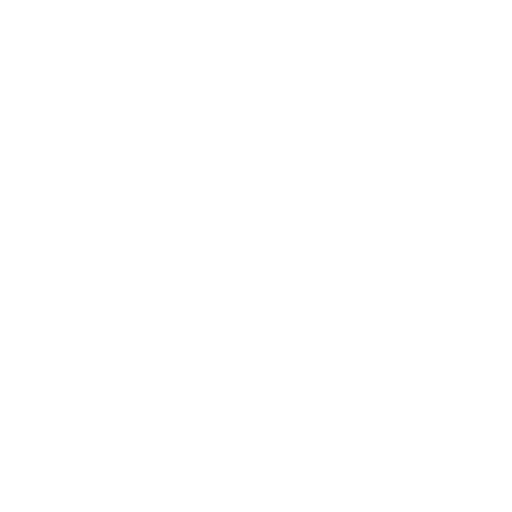
t = 0.00 s
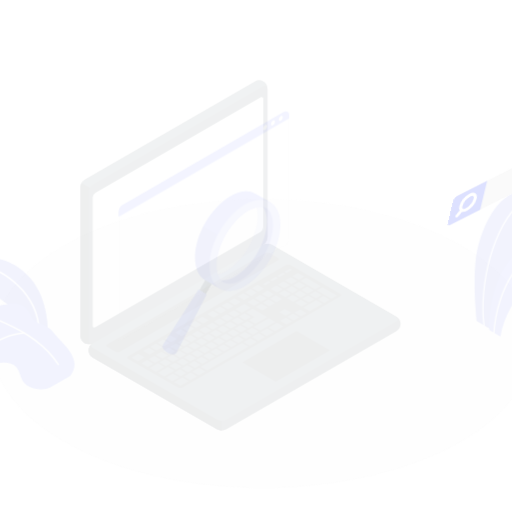
t = 0.15 s
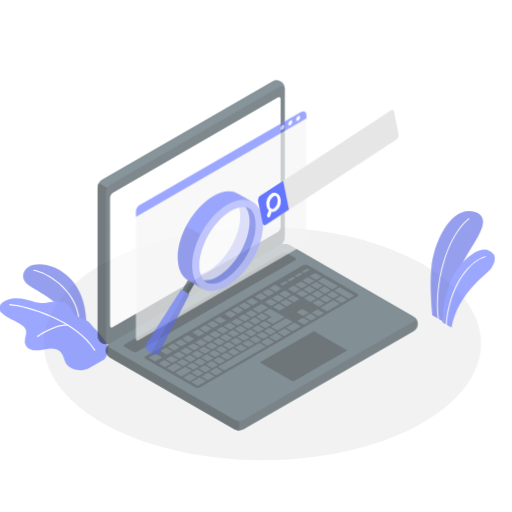
t = 0.45 s
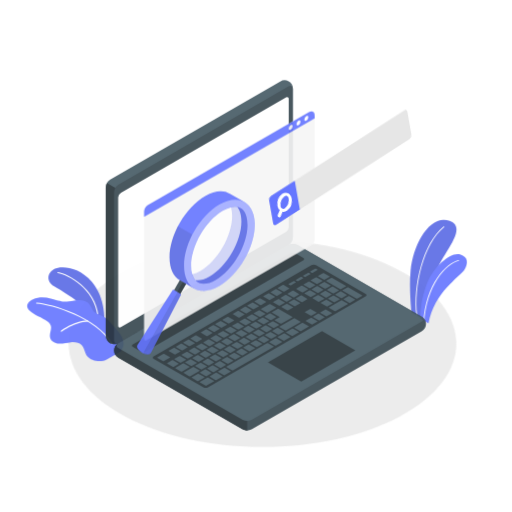
t = 0.60 s
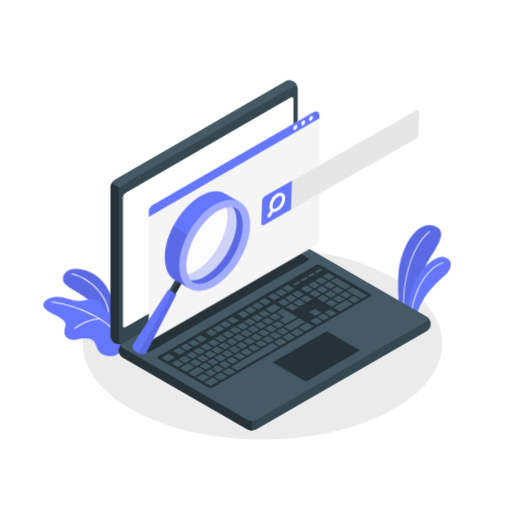
t = 0.80 s
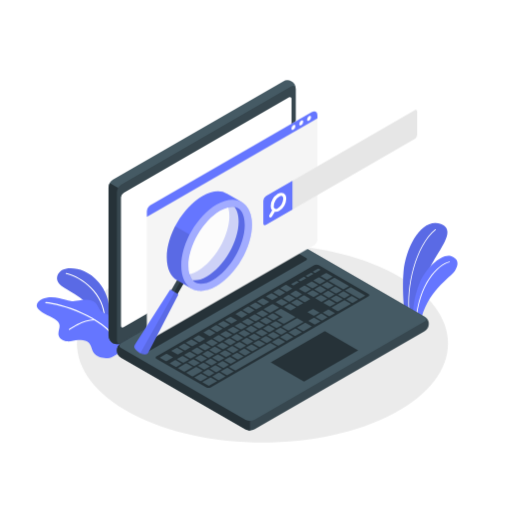
t = 1.00 s

The animated SVG that drew these frames (rendered in a browser with its animation timeline set to each time). Animation: 4 CSS @keyframes rules; one cycle of 1.00 s.

<svg class="animated" id="freepik_stories-search-engines" xmlns="http://www.w3.org/2000/svg" viewBox="0 0 500 500" version="1.1" xmlns:xlink="http://www.w3.org/1999/xlink" xmlns:svgjs="http://svgjs.com/svgjs"><style>svg#freepik_stories-search-engines:not(.animated) .animable {opacity: 0;}svg#freepik_stories-search-engines.animated #freepik--Floor--inject-2 {animation: 1s 1 forwards cubic-bezier(.36,-0.01,.5,1.38) zoomOut;animation-delay: 0s;}svg#freepik_stories-search-engines.animated #freepik--Plants--inject-2 {animation: 1s 1 forwards cubic-bezier(.36,-0.01,.5,1.38) zoomOut;animation-delay: 0s;}svg#freepik_stories-search-engines.animated #freepik--Device--inject-2 {animation: 1s 1 forwards cubic-bezier(.36,-0.01,.5,1.38) slideLeft;animation-delay: 0s;}svg#freepik_stories-search-engines.animated #freepik--Window--inject-2 {animation: 1s 1 forwards cubic-bezier(.36,-0.01,.5,1.38) slideLeft;animation-delay: 0s;}svg#freepik_stories-search-engines.animated #freepik--magnifying-glass--inject-2 {animation: 1s 1 forwards cubic-bezier(.36,-0.01,.5,1.38) slideRight;animation-delay: 0s;}svg#freepik_stories-search-engines.animated #freepik--search-tab--inject-2 {animation: 1s 1 forwards cubic-bezier(.36,-0.01,.5,1.38) lightSpeedRight;animation-delay: 0s;}            @keyframes zoomOut {                0% {                    opacity: 0;                    transform: scale(1.5);                }                100% {                    opacity: 1;                    transform: scale(1);                }            }                    @keyframes slideLeft {                0% {                    opacity: 0;                    transform: translateX(-30px);                }                100% {                    opacity: 1;                    transform: translateX(0);                }            }                    @keyframes slideRight {                0% {                    opacity: 0;                    transform: translateX(30px);                }                100% {                    opacity: 1;                    transform: translateX(0);                }            }                    @keyframes lightSpeedRight {              from {                transform: translate3d(50%, 0, 0) skewX(-20deg);                opacity: 0;              }              60% {                transform: skewX(10deg);                opacity: 1;              }              80% {                transform: skewX(-2deg);              }              to {                opacity: 1;                transform: translate3d(0, 0, 0);              }            }        </style><g id="freepik--Floor--inject-2" style="transform-origin: 256.327px 335.488px 0px;" class="animable"><g id="freepik--floor--inject-2" style="transform-origin: 256.327px 335.488px 0px;" class="animable"><path d="M128.22,403.87c70.75,37.76,185.46,37.76,256.21,0s70.76-99,0-136.76-185.46-37.77-256.21,0S57.47,366.1,128.22,403.87Z" style="fill: rgb(235, 235, 235); transform-origin: 256.327px 335.488px 0px;" id="elmqp4drlb3wf" class="animable"></path></g></g><g id="freepik--Plants--inject-2" style="transform-origin: 241.32px 283.747px 0px;" class="animable"><g id="freepik--plants--inject-2" style="transform-origin: 241.32px 283.747px 0px;" class="animable"><path d="M405.24,310.18l-10.32-6s-2.53-22.11-.85-39.23c2.37-24.07,17.91-53,36.44-46.22S422,250.08,416,270.48,405.24,310.18,405.24,310.18Z" style="fill: rgb(101, 118, 255); transform-origin: 415.199px 263.953px 0px;" id="elir5ulwhili" class="animable"></path><g id="eljiznkczfew"><path d="M405.24,310.18l-10.32-6s-2.53-22.11-.85-39.23c2.37-24.07,17.91-53,36.44-46.22S422,250.08,416,270.48,405.24,310.18,405.24,310.18Z" style="opacity: 0.1; transform-origin: 415.199px 263.953px 0px;" class="animable"></path></g><path d="M399.87,307.47a.4.4,0,0,1-.4-.34c-3.51-27,6.1-67.81,25.5-83.29a.39.39,0,0,1,.55.06.4.4,0,0,1-.06.56c-19.19,15.32-28.68,55.81-25.2,82.56a.4.4,0,0,1-.34.45Z" style="fill: rgb(255, 255, 255); transform-origin: 412.183px 265.612px 0px;" id="elj9gowk0we2" class="animable"></path><path d="M410.75,314.45l-7.34-4.25s-1.25-15.17,6.19-33.6c6.47-16,22.54-29.36,30.62-26.56s7.88,8.53,3.94,14.54S416.25,284.92,410.75,314.45Z" style="fill: rgb(101, 118, 255); transform-origin: 425.07px 282.058px 0px;" id="elx46ywwkaieh" class="animable"></path><path d="M406.2,314.84h0a.39.39,0,0,1-.37-.42c2.42-37.76,21.52-56.33,33-59.16a.41.41,0,0,1,.49.29.4.4,0,0,1-.29.48c-12.09,3-30.13,23.1-32.39,58.44A.4.4,0,0,1,406.2,314.84Z" style="fill: rgb(255, 255, 255); transform-origin: 422.58px 285.045px 0px;" id="el4it5w2kx1kv" class="animable"></path><path d="M108,313.12s1.37-22.17-11.51-37.37-29.65-15.14-35.2-12.31-9.28,10.92.27,16.71,29.86,17.38,33.24,27.72Z" style="fill: rgb(101, 118, 255); transform-origin: 81.8662px 287.549px 0px;" id="ely84ncypc9el" class="animable"></path><g id="eld885gycuj9t"><path d="M108,313.12s1.37-22.17-11.51-37.37-29.65-15.14-35.2-12.31-9.28,10.92.27,16.71,29.86,17.38,33.24,27.72Z" style="opacity: 0.1; transform-origin: 81.8662px 287.549px 0px;" class="animable"></path></g><path d="M101.94,307.57a.51.51,0,0,1-.5-.45C98.79,282.59,74.27,269,64.5,267.46a.5.5,0,1,1,.15-1c10,1.57,35.07,15.47,37.79,40.55a.5.5,0,0,1-.45.55Z" style="fill: rgb(255, 255, 255); transform-origin: 83.256px 287.012px 0px;" id="el0vi1frhk2aug" class="animable"></path><path d="M97.17,301.94c-3.23-7.36-6.88-10.66-17.38-8.9s-9,1.49-21.85-1.8c-5.42-1.38-11.51-1.6-16.71.74-4.39,2-7.67,6-3.42,10.26C42.59,307,49.72,308.63,55,312.82a8.31,8.31,0,0,1,2.76,3.33c1.39,3.54-1.39,7.53-.58,11.24s4.71,5.69,8.37,5.93,7.27-.86,10.92-1.28,7.75,0,10.27,2.71c2.7,2.87,2.77,7.46,5.28,10.51,3.76,4.57,13,5.84,18,3l13.09-7.55c8.65-11.66-5-20.9-12.15-29.95C107.49,306.35,99.11,306.37,97.17,301.94Z" style="fill: rgb(101, 118, 255); transform-origin: 80.861px 319.988px 0px;" id="elxq7lnghng09" class="animable"></path><path d="M115,333.67a.47.47,0,0,1-.42-.24C99.65,309.24,59,297,44.62,296a.5.5,0,0,1-.46-.53.51.51,0,0,1,.53-.47c14.57,1,55.61,13.42,70.74,37.93a.51.51,0,0,1-.17.69A.59.59,0,0,1,115,333.67Z" style="fill: rgb(255, 255, 255); transform-origin: 79.8294px 314.335px 0px;" id="eluhew7wuqg3k" class="animable"></path><path d="M67.71,322.27a.48.48,0,0,1-.4-.2.5.5,0,0,1,.1-.7c.52-.39,12.92-9.49,25-9.67h0a.49.49,0,0,1,.5.49.5.5,0,0,1-.49.51c-11.73.17-24.26,9.38-24.39,9.47A.46.46,0,0,1,67.71,322.27Z" style="fill: rgb(255, 255, 255); transform-origin: 80.06px 316.985px 0px;" id="elvzvqw4vbxcn" class="animable"></path></g></g><g id="freepik--Device--inject-2" style="transform-origin: 262.333px 249.426px 0px;" class="animable"><g id="freepik--Laptop--inject-2" style="transform-origin: 262.333px 249.426px 0px;" class="animable"><path d="M114.07,342.17a9.29,9.29,0,0,0,4.33,7.19l121.33,70.05a9.57,9.57,0,0,0,8.66,0l166-95.85a8.13,8.13,0,0,0,0-14.38l-121.32-70a9.57,9.57,0,0,0-8.66,0L118.4,335A9.29,9.29,0,0,0,114.07,342.17Z" style="fill: rgb(55, 71, 79); transform-origin: 266.398px 329.295px 0px;" id="eljg4vstn5x2" class="animable"></path><path d="M164.13,308.58,118.4,335a8.13,8.13,0,0,0,0,14.38l121.33,70.05a8.83,8.83,0,0,0,4.33,1V308.58Z" style="fill: rgb(38, 50, 56); transform-origin: 179.062px 364.507px 0px;" id="elqq71032ms1p" class="animable"></path><path d="M110,335.14a9.31,9.31,0,0,1-4.06-7.35V183a9.56,9.56,0,0,1,4.33-7.5l166-95.85a8.14,8.14,0,0,1,12.46,7.19V231.64a9.58,9.58,0,0,1-4.33,7.5L118.4,335A9.3,9.3,0,0,1,110,335.14Z" style="fill: rgb(69, 90, 100); transform-origin: 197.338px 207.24px 0px;" id="el7xnx4hqtc33" class="animable"></path><path d="M126.26,189.73l-19.05-11A8.87,8.87,0,0,0,106,183V327.79a9.31,9.31,0,0,0,4.06,7.35,9.3,9.3,0,0,0,8.39-.16l18.94-10.93Z" style="fill: rgb(38, 50, 56); transform-origin: 121.695px 257.396px 0px;" id="ele7v7d6qlbyn" class="animable"></path><path d="M114.07,187.7V332.48c0,2.76,1.94,3.88,4.33,2.5l166-95.84a9.58,9.58,0,0,0,4.33-7.5V86.85c0-2.76-1.94-3.88-4.33-2.5l-166,95.85A9.56,9.56,0,0,0,114.07,187.7Z" style="fill: rgb(55, 71, 79); transform-origin: 201.4px 209.665px 0px;" id="elvcou01w4n2" class="animable"></path><path d="M118.4,340l121.33,70a9.57,9.57,0,0,0,8.66,0l166-95.85c2.4-1.38,2.4-3.62,0-5l-121.32-70a9.57,9.57,0,0,0-8.66,0L118.4,335C116,336.36,116,338.6,118.4,340Z" style="fill: rgb(69, 90, 100); transform-origin: 266.395px 324.575px 0px;" id="el6yct2610l05" class="animable"></path><path d="M120.73,188.23,282.08,95.08c1.43-.83,2.6-.16,2.6,1.5V221.91a5.76,5.76,0,0,1-2.6,4.5L120.73,319.56c-1.44.83-2.6.16-2.6-1.5V192.73A5.73,5.73,0,0,1,120.73,188.23Z" style="fill: rgb(255, 255, 255); transform-origin: 201.405px 207.32px 0px;" id="el43aadqa6eub" class="animable"></path><path d="M132.48,336.23l154.09-89a4.79,4.79,0,0,1,4.33,0l7.89,4.55a1.32,1.32,0,0,1,0,2.5L144.67,343.27a4.79,4.79,0,0,1-4.33,0l-7.86-4.54A1.32,1.32,0,0,1,132.48,336.23Z" style="fill: rgb(38, 50, 56); transform-origin: 215.635px 295.25px 0px;" id="elepk6hquufim" class="animable"></path><path d="M152.8,348l154.08-89a4.81,4.81,0,0,1,4.34,0l48.47,28a1.32,1.32,0,0,1,0,2.5L205.78,378.32a4.81,4.81,0,0,1-4.34,0L152.8,350.45A1.31,1.31,0,0,1,152.8,348Z" style="fill: rgb(38, 50, 56); transform-origin: 256.27px 318.66px 0px;" id="elq93wrf4rbh" class="animable"></path><path d="M290.92,299l4.83-2.79c.2-.12.19-.31,0-.44l-5.58-3.22a.84.84,0,0,0-.77,0l-4.82,2.79c-.21.12-.2.31,0,.44l5.58,3.22A.84.84,0,0,0,290.92,299ZM281.4,288l-4.82,2.79c-.21.11-.2.31,0,.44l5.58,3.22a.84.84,0,0,0,.77,0l4.83-2.79c.2-.12.19-.32,0-.44L282.17,288A.84.84,0,0,0,281.4,288Zm-15.58,9-8.17,4.71c-.2.12-.19.32,0,.45l5.58,3.22a.84.84,0,0,0,.77,0l8.16-4.71c.21-.12.19-.32,0-.44L266.58,297A.82.82,0,0,0,265.82,297Zm8.53-4.93-4.82,2.79c-.21.12-.2.32,0,.44l5.58,3.22a.84.84,0,0,0,.77,0l4.83-2.79c.2-.12.19-.31,0-.44L275.12,292A.84.84,0,0,0,274.35,292ZM255.42,303l-4.82,2.78c-.21.12-.19.32,0,.45l5.58,3.22a.85.85,0,0,0,.76,0l4.83-2.79c.2-.12.19-.32,0-.44L256.19,303A.84.84,0,0,0,255.42,303Zm-7,4.07-4.82,2.79c-.21.11-.19.31,0,.44l5.58,3.22a.84.84,0,0,0,.77,0l4.83-2.79c.2-.12.19-.32,0-.44L249.14,307A.84.84,0,0,0,248.37,307Zm21.95,13.1,4.82-2.79c.21-.12.19-.31,0-.44l-5.58-3.22a.82.82,0,0,0-.76,0l-4.83,2.79c-.2.12-.19.31,0,.44l5.58,3.22A.84.84,0,0,0,270.32,320.12Zm-7.06,4.07,4.83-2.79c.2-.11.19-.31,0-.44l-5.58-3.22a.84.84,0,0,0-.77,0l-4.82,2.79c-.21.12-.19.32,0,.44l5.58,3.22A.82.82,0,0,0,263.26,324.19Zm-7.05,4.07,4.83-2.78c.2-.12.19-.32,0-.45l-5.58-3.22a.87.87,0,0,0-.77,0l-4.82,2.79c-.21.12-.19.32,0,.44l5.57,3.22A.84.84,0,0,0,256.21,328.26Zm-7,4.07,4.83-2.78c.2-.12.19-.32,0-.45l-5.58-3.22a.84.84,0,0,0-.77,0l-4.82,2.78c-.21.12-.2.32,0,.45l5.58,3.22A.87.87,0,0,0,249.16,332.33Zm34.71-29.24,4.83-2.79c.2-.11.19-.31,0-.44l-5.58-3.22a.87.87,0,0,0-.77,0l-4.82,2.79c-.21.12-.2.32,0,.44l5.58,3.22A.84.84,0,0,0,283.87,303.09Zm-6.5,13,10.76-6.22c.2-.11.19-.31,0-.44l-13.55-7.82a.84.84,0,0,0-.77,0l-5.56,3.22c-.21.11-.19.31,0,.44l7.18,4.14c.22.13.23.33,0,.45L271,312.37c-.2.11-.19.31,0,.44L276.6,316A.84.84,0,0,0,277.37,316.05Zm-36.05-5-4.82,2.79c-.21.12-.2.31,0,.44l5.58,3.22a.84.84,0,0,0,.77,0l4.83-2.79c.2-.12.19-.31,0-.44l-5.58-3.22A.84.84,0,0,0,241.32,311.09Zm-7,4.07L229.44,318c-.2.12-.19.32,0,.44l5.58,3.22a.84.84,0,0,0,.77,0l4.83-2.79c.2-.11.19-.31,0-.44L235,315.18A.84.84,0,0,0,234.27,315.16ZM199,360.81a.84.84,0,0,0,.77,0l4.83-2.79c.2-.11.19-.31,0-.44L199,354.38a.84.84,0,0,0-.77,0l-4.82,2.79c-.21.12-.2.32,0,.44Zm-21.17-13.08L173,350.52c-.2.12-.19.31,0,.44l5.58,3.22a.84.84,0,0,0,.77,0l4.83-2.79c.2-.12.19-.31,0-.44l-5.58-3.22A.84.84,0,0,0,177.86,347.73Zm11.35,9.55a.84.84,0,0,0,.77,0l4.82-2.79c.21-.11.19-.31,0-.44l-5.57-3.22a.84.84,0,0,0-.77,0l-4.83,2.79c-.2.12-.19.32,0,.44Zm22.27,6,4.83-2.79c.2-.12.19-.31,0-.44l-5.58-3.22a.84.84,0,0,0-.77,0l-4.82,2.79c-.21.11-.19.31,0,.44l5.57,3.22A.84.84,0,0,0,211.48,363.29Zm-7.82,4a.84.84,0,0,0,.77,0l4.83-2.79c.2-.11.19-.31,0-.44l-5.58-3.22a.84.84,0,0,0-.77,0l-4.82,2.79c-.21.12-.2.32,0,.44Zm-18.75-23.68-4.82,2.79c-.21.11-.2.31,0,.44l5.58,3.22a.84.84,0,0,0,.77,0l4.83-2.79c.2-.12.19-.32,0-.44l-5.58-3.22A.84.84,0,0,0,184.91,343.66Zm35.26-20.35-4.83,2.78c-.2.12-.19.32,0,.44l5.58,3.23a.87.87,0,0,0,.77,0l4.82-2.78c.21-.12.2-.32,0-.45l-5.58-3.22A.84.84,0,0,0,220.17,323.31ZM192,339.59l-4.82,2.78c-.21.12-.2.32,0,.45l5.58,3.22a.87.87,0,0,0,.77,0l4.83-2.79c.2-.12.19-.32,0-.44l-5.58-3.23A.87.87,0,0,0,192,339.59Zm35.26-20.36L222.39,322c-.2.12-.19.32,0,.44l5.58,3.22a.84.84,0,0,0,.77,0l4.82-2.78c.21-.12.2-.32,0-.45L228,319.25A.87.87,0,0,0,227.22,319.23Zm-14.1,8.15-4.83,2.78c-.2.12-.19.32,0,.45l5.58,3.22a.87.87,0,0,0,.77,0l4.82-2.78c.21-.12.19-.32,0-.45l-5.57-3.22A.87.87,0,0,0,213.12,327.38Zm-7.06,4.07-4.82,2.78c-.21.12-.19.32,0,.45l5.58,3.22a.87.87,0,0,0,.77,0l4.82-2.78c.2-.12.19-.32,0-.45l-5.58-3.22A.87.87,0,0,0,206.06,331.45ZM199,335.52l-4.82,2.78c-.21.12-.19.32,0,.45l5.57,3.22a.84.84,0,0,0,.77,0l4.83-2.78c.2-.12.19-.32,0-.45l-5.58-3.22A.87.87,0,0,0,199,335.52Zm36.05,5,4.82-2.78c.21-.12.2-.32,0-.45L234.28,334a.87.87,0,0,0-.77,0l-4.83,2.78c-.2.12-.19.32,0,.45l5.58,3.22A.84.84,0,0,0,235.06,340.47ZM297,279l-4.83,2.79c-.2.12-.19.31,0,.44l5.58,3.22a.84.84,0,0,0,.77,0l4.82-2.79c.21-.12.2-.31,0-.44L297.76,279A.84.84,0,0,0,297,279Zm-8.54,4.93-4.82,2.79c-.21.11-.19.31,0,.44l5.57,3.22a.87.87,0,0,0,.77,0l4.83-2.79c.2-.12.19-.32,0-.44l-5.58-3.22A.84.84,0,0,0,288.45,283.88Zm15.59-9-4.82,2.79c-.21.11-.2.31,0,.44l5.58,3.22a.84.84,0,0,0,.77,0l4.83-2.79c.2-.12.19-.32,0-.44l-5.58-3.22A.84.84,0,0,0,304,274.88Zm-36.5,37.64,4.83-2.79c.2-.12.19-.32,0-.44l-5.58-3.22a.84.84,0,0,0-.77,0l-4.82,2.79c-.21.11-.2.31,0,.44l5.58,3.22A.84.84,0,0,0,267.54,312.52Zm44.32-41.69a.84.84,0,0,0-.77,0l-4.82,2.79c-.21.11-.2.31,0,.44l5.58,3.22a.87.87,0,0,0,.77,0l4.83-2.79c.2-.12.19-.32,0-.44ZM242.11,336.4l4.83-2.78c.2-.12.19-.32,0-.45L241.33,330a.84.84,0,0,0-.77,0l-4.82,2.78c-.21.12-.2.32,0,.45l5.58,3.22A.87.87,0,0,0,242.11,336.4Zm86.47-49.92,4.83-2.79c.2-.11.19-.31,0-.44L327.8,280a.84.84,0,0,0-.77,0l-4.82,2.79c-.21.12-.2.32,0,.44l5.58,3.22A.84.84,0,0,0,328.58,286.48Zm-15-.53,4.83-2.79c.2-.12.19-.31,0-.44l-5.58-3.22a.84.84,0,0,0-.77,0l-4.82,2.79c-.21.12-.2.31,0,.44l5.58,3.22A.84.84,0,0,0,313.56,286Zm6.27-10.52a.84.84,0,0,0-.77,0l-4.82,2.79c-.21.11-.2.31,0,.44l5.58,3.22a.84.84,0,0,0,.77,0l4.83-2.79c.2-.12.19-.32,0-.44Zm1.49-.86,13.54,7.82a.84.84,0,0,0,.77,0l4.83-2.79c.2-.12.19-.31,0-.44l-13.55-7.82a.84.84,0,0,0-.77,0l-4.82,2.79C321.08,274.24,321.1,274.44,321.32,274.57Zm-16.36,9-4.83,2.79c-.2.12-.19.32,0,.44l5.58,3.22a.84.84,0,0,0,.77,0l4.82-2.79c.21-.11.2-.31,0-.44l-5.58-3.22A.84.84,0,0,0,305,283.55Zm-53.07,30.64L247.06,317c-.2.12-.19.32,0,.44l5.58,3.22a.84.84,0,0,0,.77,0l4.82-2.79c.21-.11.2-.31,0-.44l-5.58-3.22A.84.84,0,0,0,251.89,314.19Zm68.87-23.66a.84.84,0,0,0,.77,0l4.83-2.79c.2-.11.19-.31,0-.44l-5.58-3.22a.87.87,0,0,0-.77,0l-4.82,2.79c-.21.12-.2.32,0,.44Zm-61.82,19.59-4.82,2.79c-.21.12-.2.31,0,.44l5.58,3.22a.84.84,0,0,0,.77,0l4.83-2.79c.2-.12.19-.31,0-.44l-5.58-3.22A.84.84,0,0,0,258.94,310.12Zm-52.86,46.62a.84.84,0,0,0,.77,0l4.83-2.79c.2-.12.19-.31,0-.44l-5.58-3.22a.84.84,0,0,0-.77,0l-4.82,2.79c-.21.12-.19.31,0,.44Zm-10.6-10-4.83,2.79c-.2.12-.19.31,0,.44l5.58,3.22a.84.84,0,0,0,.77,0l4.82-2.79c.21-.12.2-.31,0-.44l-5.58-3.22A.84.84,0,0,0,195.48,346.76Zm18.43,5.93,4.82-2.79c.2-.12.19-.32,0-.44l-5.58-3.22a.84.84,0,0,0-.77,0L207.53,349c-.2.11-.19.31,0,.44l5.58,3.22A.84.84,0,0,0,213.91,352.69Zm7.05-4.07,4.82-2.79c.21-.12.19-.32,0-.44l-5.57-3.22a.84.84,0,0,0-.77,0l-4.83,2.78c-.2.12-.19.32,0,.45l5.58,3.22A.87.87,0,0,0,221,348.62Zm7-4.08,4.82-2.78c.21-.12.2-.32,0-.44l-5.58-3.23a.87.87,0,0,0-.77,0l-4.83,2.78c-.2.12-.19.32,0,.45l5.58,3.22A.84.84,0,0,0,228,344.54Zm-25.48-1.85-4.83,2.79c-.2.11-.19.31,0,.44l5.58,3.22a.84.84,0,0,0,.77,0l4.83-2.79c.2-.12.19-.32,0-.44l-5.58-3.22A.84.84,0,0,0,202.53,342.69Zm7.05-4.07-4.82,2.78c-.21.12-.2.32,0,.45l5.58,3.22a.87.87,0,0,0,.77,0L216,342.3c.2-.12.19-.32,0-.44l-5.58-3.22A.84.84,0,0,0,209.58,338.62Zm28.21-16.28L233,325.12c-.2.12-.19.32,0,.45l5.58,3.22a.87.87,0,0,0,.77,0l4.82-2.78c.21-.12.19-.32,0-.45l-5.57-3.22A.84.84,0,0,0,237.79,322.34Zm-7.06,4.07-4.82,2.78c-.2.12-.19.32,0,.45l5.58,3.22a.87.87,0,0,0,.77,0l4.82-2.78c.21-.12.19-.32,0-.45l-5.58-3.22A.87.87,0,0,0,230.73,326.41Zm14.11-8.15L240,321.05c-.2.12-.19.32,0,.44l5.58,3.23a.87.87,0,0,0,.77,0l4.82-2.79c.21-.11.2-.31,0-.44l-5.58-3.22A.87.87,0,0,0,244.84,318.26Zm-28.21,16.29-4.82,2.78c-.21.12-.2.32,0,.45l5.58,3.22a.87.87,0,0,0,.77,0l4.83-2.79c.2-.12.19-.32,0-.44l-5.58-3.23A.87.87,0,0,0,216.63,334.55Zm7.05-4.07-4.82,2.78c-.21.12-.19.32,0,.45l5.58,3.22a.82.82,0,0,0,.76,0l4.83-2.78c.2-.12.19-.32,0-.45l-5.58-3.22A.87.87,0,0,0,223.68,330.48Zm-5.14,28.74,4.82-2.79c.2-.12.19-.32,0-.44l-5.58-3.22a.84.84,0,0,0-.77,0l-4.82,2.79c-.21.11-.19.31,0,.44l5.58,3.22A.84.84,0,0,0,218.54,359.22ZM177.16,355l-5.58-3.22a.84.84,0,0,0-.77,0L166,354.59c-.2.12-.19.31,0,.44l5.58,3.22a.84.84,0,0,0,.77,0l4.82-2.79C177.39,355.37,177.38,355.17,177.16,355Zm10.56,3.1-5.58-3.22a.85.85,0,0,0-.76,0L174,359.19c-.2.12-.19.32,0,.44l5.58,3.22a.84.84,0,0,0,.77,0l7.42-4.28C188,358.47,187.94,358.27,187.72,358.14Zm-19.12-9.33L163,345.59a.84.84,0,0,0-.77,0L156.31,349c-.2.12-.19.32,0,.45l5.58,3.22a.84.84,0,0,0,.77,0l5.93-3.42C168.83,349.14,168.82,348.94,168.6,348.81Zm4.55-2.63a.84.84,0,0,0,.77,0l4.82-2.79c.21-.11.2-.31,0-.44l-5.58-3.22a.84.84,0,0,0-.77,0l-4.83,2.79c-.2.12-.19.32,0,.44Zm24.4,15.49L192,358.45a.87.87,0,0,0-.77,0l-9.28,5.36c-.2.12-.19.32,0,.44l5.58,3.23a.87.87,0,0,0,.77,0l9.28-5.36C197.78,362,197.77,361.8,197.55,361.67Zm4.63,6.53L196.6,365a.84.84,0,0,0-.77,0l-5.94,3.43c-.2.12-.19.32,0,.45l5.58,3.22a.87.87,0,0,0,.77,0l5.94-3.43C202.41,368.53,202.4,368.33,202.18,368.2Zm23.4-52.29a.84.84,0,0,0,.77,0l4.82-2.78c.21-.12.19-.32,0-.45l-5.58-3.22a.87.87,0,0,0-.77,0L220,312.25c-.2.12-.19.32,0,.44Zm-14.11,8.15a.87.87,0,0,0,.77,0l4.83-2.78c.2-.12.19-.32,0-.45l-5.58-3.22a.87.87,0,0,0-.77,0l-4.82,2.78c-.21.12-.19.32,0,.45ZM180.2,342.11a.84.84,0,0,0,.77,0l4.82-2.79c.21-.12.2-.31,0-.44l-5.58-3.22a.84.84,0,0,0-.77,0l-4.83,2.79c-.2.12-.19.31,0,.44ZM218.53,320a.85.85,0,0,0,.76,0l4.83-2.78c.2-.12.19-.32,0-.45l-5.58-3.22a.84.84,0,0,0-.77,0l-4.82,2.78c-.21.12-.19.32,0,.45Zm-14.11,8.14a.84.84,0,0,0,.77,0l4.83-2.78c.2-.12.19-.32,0-.45l-5.58-3.22a.87.87,0,0,0-.77,0l-4.82,2.78c-.21.12-.2.32,0,.45Zm1.63,40.59a.87.87,0,0,0-.77,0L197.86,373c-.2.12-.19.32,0,.45l5.58,3.22a.84.84,0,0,0,.77,0l7.42-4.28c.21-.12.19-.32,0-.45ZM194.3,334a.87.87,0,0,0,.77,0l4.83-2.79c.2-.12.19-.32,0-.44l-5.58-3.22a.84.84,0,0,0-.77,0l-4.82,2.79c-.21.11-.2.31,0,.44ZM187.25,338a.84.84,0,0,0,.77,0l4.83-2.79c.2-.12.19-.32,0-.44l-5.58-3.22a.84.84,0,0,0-.77,0l-4.82,2.79c-.21.11-.2.31,0,.44ZM336.69,293.3a.84.84,0,0,0-.77,0L324,300.14c-.2.12-.19.32,0,.45l5.58,3.22a.87.87,0,0,0,.77,0L342.29,297c.21-.12.2-.32,0-.45Zm-15.59,9a.84.84,0,0,0-.77,0l-4.82,2.78c-.21.12-.2.32,0,.45l5.58,3.22a.87.87,0,0,0,.77,0l4.83-2.78c.2-.12.19-.32,0-.45Zm-95.51,52.85,4.82-2.79c.21-.12.19-.32,0-.44l-5.57-3.23a.87.87,0,0,0-.77,0l-4.83,2.78c-.2.12-.19.32,0,.45l5.58,3.22A.87.87,0,0,0,225.59,355.15ZM307,310.44a.87.87,0,0,0-.77,0l-4.83,2.78c-.2.12-.19.32,0,.45l5.58,3.22a.84.84,0,0,0,.77,0l4.82-2.78c.21-.12.2-.32,0-.45Zm36.74-21.21a.87.87,0,0,0-.77,0L338.15,292c-.21.12-.2.32,0,.44l5.58,3.23a.87.87,0,0,0,.77,0l4.83-2.78c.2-.12.19-.32,0-.45Zm12.63-.85-13.55-7.82a.84.84,0,0,0-.77,0l-4.82,2.79c-.21.12-.2.32,0,.44l13.55,7.82a.84.84,0,0,0,.77,0l4.83-2.79C356.6,288.71,356.59,288.51,356.37,288.38Zm-75.72,37.28a.84.84,0,0,0-.77,0l-5.94,3.43c-.2.12-.19.32,0,.44l5.58,3.22a.84.84,0,0,0,.77,0l5.94-3.43c.2-.12.19-.32,0-.44Zm17.81-10.29a.84.84,0,0,0-.77,0l-7.42,4.28c-.2.12-.19.32,0,.44l5.58,3.23a.87.87,0,0,0,.77,0l7.42-4.28c.2-.12.19-.32,0-.45Zm-34.14,19.71a.87.87,0,0,0-.77,0L223.84,358c-.2.12-.19.32,0,.45l5.58,3.22a.87.87,0,0,0,.77,0l39.71-22.93c.2-.12.19-.32,0-.45ZM222.38,359.3a.84.84,0,0,0-.77,0l-5.93,3.43c-.21.12-.2.32,0,.44l5.58,3.22a.84.84,0,0,0,.77,0L228,363c.2-.12.19-.32,0-.44Zm50.1-28.93a.87.87,0,0,0-.77,0l-5.93,3.43c-.21.12-.2.32,0,.45l5.58,3.22a.87.87,0,0,0,.77,0l5.94-3.43c.21-.11.19-.31,0-.44ZM214.22,364a.87.87,0,0,0-.77,0l-5.94,3.43c-.2.12-.19.32,0,.45l5.58,3.22a.87.87,0,0,0,.77,0l5.93-3.42c.21-.12.2-.32,0-.45Zm74.59-43.07a.87.87,0,0,0-.77,0l-5.93,3.42c-.21.12-.2.32,0,.45l5.58,3.22a.87.87,0,0,0,.77,0l5.94-3.43c.21-.12.19-.32,0-.45Zm25.24-14.57a.84.84,0,0,0-.77,0l-4.82,2.78c-.21.12-.2.32,0,.45l5.58,3.22a.87.87,0,0,0,.77,0l4.83-2.78c.2-.12.19-.32,0-.45Zm15.45-11.22,4.82-2.78c.21-.12.2-.32,0-.45l-5.58-3.22a.87.87,0,0,0-.77,0l-4.83,2.79c-.2.12-.19.32,0,.44l5.58,3.23A.87.87,0,0,0,329.5,295.15ZM298,295l4.83-2.79c.2-.12.19-.32,0-.44l-5.58-3.22a.84.84,0,0,0-.77,0l-4.82,2.79c-.21.12-.19.31,0,.44l5.57,3.22A.84.84,0,0,0,298,295Zm-16,27.63,14.1-8.14c.2-.12.19-.32,0-.45l-5.58-3.22a.87.87,0,0,0-.77,0l-14.1,8.15c-.2.11-.19.31,0,.44l5.58,3.22A.84.84,0,0,0,282,322.58Zm39.68-23.37a.87.87,0,0,0,.77,0l4.82-2.78c.21-.12.2-.32,0-.45l-5.58-3.22a.84.84,0,0,0-.77,0l-4.83,2.78c-.2.12-.19.32,0,.45Zm-7.2-4.59,4.82-2.78c.21-.12.2-.32,0-.45l-5.58-3.22a.87.87,0,0,0-.77,0l-4.83,2.79c-.2.12-.19.32,0,.44l5.58,3.23A.87.87,0,0,0,314.48,294.62Zm-39.53,32,4.82-2.79c.21-.12.19-.31,0-.44l-5.58-3.22a.84.84,0,0,0-.77,0L268.57,323c-.21.12-.19.31,0,.44l5.58,3.22A.84.84,0,0,0,275,326.65Zm31.14-18.44a.87.87,0,0,0,.77,0l4.83-2.78c.2-.12.19-.32,0-.45l-5.58-3.22a.87.87,0,0,0-.77,0l-4.82,2.79c-.21.12-.2.32,0,.44ZM239.69,347l4.82-2.78c.21-.12.2-.32,0-.45l-5.58-3.22a.87.87,0,0,0-.77,0l-4.83,2.78c-.2.12-.19.32,0,.45l5.58,3.22A.87.87,0,0,0,239.69,347Zm7.05-4.07,4.83-2.78c.2-.12.19-.32,0-.45L246,336.48a.84.84,0,0,0-.77,0l-4.83,2.78c-.2.12-.19.32,0,.45l5.58,3.22A.87.87,0,0,0,246.74,342.93Zm-14.1,8.14,4.82-2.78c.21-.12.2-.32,0-.45l-5.57-3.22a.87.87,0,0,0-.77,0l-4.83,2.78c-.2.12-.19.32,0,.45l5.58,3.22A.84.84,0,0,0,232.64,351.07Zm28.2-16.28,4.83-2.78c.2-.12.19-.32,0-.45l-5.58-3.22a.87.87,0,0,0-.77,0l-4.82,2.79c-.21.12-.2.32,0,.44l5.58,3.22A.84.84,0,0,0,260.84,334.79Zm-7,4.07,4.83-2.78c.2-.12.19-.32,0-.45L253,332.41a.84.84,0,0,0-.77,0l-4.82,2.78c-.21.12-.2.32,0,.44l5.58,3.23A.87.87,0,0,0,253.79,338.86Zm14.1-8.14,4.83-2.79c.2-.11.19-.31,0-.44l-5.58-3.22a.84.84,0,0,0-.77,0L261.52,327c-.21.12-.19.32,0,.44l5.57,3.22A.84.84,0,0,0,267.89,330.72Zm32.26-60.23a.84.84,0,0,0,.77,0l4.83-2.79c.2-.11.19-.31,0-.44l-1.48-.86a.87.87,0,0,0-.77,0l-4.83,2.78c-.2.12-.19.32,0,.45Zm-34.69,22.4a.84.84,0,0,0,.77,0l4.82-2.78c.21-.12.2-.32,0-.45l-5.58-3.22a.87.87,0,0,0-.77,0l-4.83,2.78c-.2.12-.19.32,0,.45Zm14.1-8.14a.87.87,0,0,0,.77,0l4.83-2.78c.2-.12.19-.32,0-.45l-5.58-3.22a.84.84,0,0,0-.77,0L274,281.08c-.21.12-.2.32,0,.45Zm-22.71,13.11a.87.87,0,0,0,.77,0l4.82-2.79c.21-.12.2-.32,0-.44l-5.58-3.23a.87.87,0,0,0-.77,0l-4.83,2.78c-.2.12-.19.32,0,.45Zm15.66-9a.87.87,0,0,0,.77,0l4.83-2.78c.2-.12.19-.32,0-.45l-5.58-3.22a.87.87,0,0,0-.77,0l-4.82,2.78c-.21.12-.2.32,0,.45ZM242.75,306a.84.84,0,0,0,.77,0l4.82-2.79c.21-.12.19-.32,0-.44l-5.57-3.22a.84.84,0,0,0-.77,0l-4.83,2.79c-.2.11-.19.31,0,.44Zm7.05-4.07a.87.87,0,0,0,.77,0l4.82-2.79c.21-.12.2-.32,0-.44l-5.57-3.22a.84.84,0,0,0-.77,0l-4.83,2.79c-.2.11-.19.31,0,.44Zm36.25-23.29a.87.87,0,0,0,.77,0l4.83-2.78c.2-.12.19-.32,0-.45l-1.49-.86a.87.87,0,0,0-.77,0l-4.82,2.78c-.21.12-.19.32,0,.45Zm21.16-12.22a.82.82,0,0,0,.76,0l4.83-2.79c.2-.12.19-.31,0-.44l-1.48-.86a.84.84,0,0,0-.77,0l-4.83,2.78c-.2.12-.19.32,0,.45Zm11.71,6.77a.87.87,0,0,0,.77,0l4.83-2.79c.2-.12.19-.32,0-.44l-5.58-3.23a.87.87,0,0,0-.77,0l-4.82,2.78c-.21.12-.19.32,0,.45Zm17.63,17.89,4.83-2.79c.2-.11.19-.31,0-.44l-5.58-3.22a.87.87,0,0,0-.77,0l-4.82,2.79c-.21.12-.2.32,0,.44l5.58,3.22A.84.84,0,0,0,336.55,291.08ZM293.1,274.57a.87.87,0,0,0,.77,0l4.83-2.78c.2-.12.19-.32,0-.45l-1.49-.86a.87.87,0,0,0-.77,0l-4.82,2.78c-.2.12-.19.32,0,.45Zm-57.4,35.5a.84.84,0,0,0,.77,0l4.82-2.79c.2-.12.19-.31,0-.44l-5.58-3.22a.84.84,0,0,0-.77,0l-4.82,2.79c-.2.12-.19.31,0,.44Z" style="fill: rgb(69, 90, 100); transform-origin: 256.352px 319.5px 0px;" id="el628pa96juqd" class="animable"></path><polygon points="264.37 353.9 317.17 323.41 349.67 342.17 296.86 372.66 264.37 353.9" style="fill: rgb(38, 50, 56); transform-origin: 307.02px 348.035px 0px;" id="eljkj4hmmarwh" class="animable"></polygon></g></g><g id="freepik--Window--inject-2" style="transform-origin: 226.7px 220.585px 0px;" class="animable"><g id="freepik--Tab--inject-2" style="transform-origin: 226.7px 220.585px 0px;" class="animable"><path d="M147,200.26l157.36-90.85c3.07-1.78,5.59-.32,5.59,3.23V234.51a5.76,5.76,0,0,1-2.6,4.5L146,332.17c-1.43.82-2.6.15-2.6-1.5V206.49A8,8,0,0,1,147,200.26Z" style="fill: rgb(245, 245, 245); transform-origin: 226.675px 220.585px 0px;" id="elrhpli6yvun" class="animable"></path><path d="M310,115.56v-2.92c0-3.55-2.52-5-5.59-3.23L147,200.26a8,8,0,0,0-3.6,6.23v5.23Z" style="fill: rgb(101, 118, 255); transform-origin: 226.7px 160.188px 0px;" id="elfs8orxbead" class="animable"></path><path d="M286.52,122.21a4.26,4.26,0,0,0-1.93,3.34c0,1.23.86,1.73,1.93,1.11a4.24,4.24,0,0,0,1.92-3.33C288.44,122.1,287.58,121.6,286.52,122.21Z" style="fill: rgb(255, 255, 255); transform-origin: 286.515px 124.438px 0px;" id="elqic91mhwmd" class="animable"></path><path d="M294.16,117.8a4.26,4.26,0,0,0-1.92,3.34c0,1.23.86,1.72,1.92,1.11a4.26,4.26,0,0,0,1.93-3.34C296.09,117.68,295.23,117.18,294.16,117.8Z" style="fill: rgb(255, 255, 255); transform-origin: 294.165px 120.023px 0px;" id="elj6pk7h1ds7l" class="animable"></path><path d="M301.81,113.38a4.29,4.29,0,0,0-1.93,3.34c0,1.23.87,1.73,1.93,1.11a4.25,4.25,0,0,0,1.93-3.33C303.74,113.27,302.87,112.77,301.81,113.38Z" style="fill: rgb(255, 255, 255); transform-origin: 301.81px 115.608px 0px;" id="elfg90x9tx01r" class="animable"></path></g></g><g id="freepik--magnifying-glass--inject-2" style="transform-origin: 188.574px 266.451px 0px;" class="animable"><g id="freepik--Lens--inject-2" style="transform-origin: 188.574px 266.451px 0px;" class="animable"><g id="elrnvw43h73oh"><rect x="168.17" y="267.61" width="7.07" height="29.99" style="fill: rgb(55, 71, 79); transform-origin: 171.705px 282.605px 0px; transform: rotate(30deg);" class="animable"></rect></g><g id="elrzrwdjf8xyn"><rect x="171.47" y="268.49" width="3.53" height="29.99" style="fill: rgb(38, 50, 56); transform-origin: 173.235px 283.485px 0px; transform: rotate(30deg);" class="animable"></rect></g><path d="M144.7,344.54c-2.79,4.85-16-2.85-13.22-7.63l34.45-53.73a.67.67,0,0,1,.9-.22l6.92,4a.66.66,0,0,1,.26.88Z" style="fill: rgb(101, 118, 255); transform-origin: 152.592px 314.477px 0px;" id="el0ccq4p1inlge" class="animable"></path><g id="eltxc98qcnx18"><path d="M144.7,344.54,174,287.84a.66.66,0,0,0-.26-.88l-3.15-1.82L137,344.85C140.06,346.36,143.44,346.73,144.7,344.54Z" style="opacity: 0.1; transform-origin: 155.538px 315.611px 0px;" class="animable"></path></g><path d="M246,218.05c0-.41,0-.81-.06-1.21s0-.79-.09-1.18,0-.52-.08-.78c-.07-.68-.17-1.35-.28-2-.05-.29-.1-.59-.16-.88s-.11-.55-.17-.82c-.17-.74-.35-1.46-.56-2.15-.11-.33-.21-.66-.32-1a.88.88,0,0,1-.05-.15c-.12-.32-.23-.63-.35-.93s-.28-.7-.44-1-.22-.49-.35-.73a3.6,3.6,0,0,0-.26-.52c-.1-.21-.21-.42-.33-.62s-.05-.1-.08-.14-.21-.36-.32-.54-.15-.23-.22-.34a18.25,18.25,0,0,0-1.72-2.29l-.32-.36-.27-.28c-.11-.12-.23-.23-.35-.35a11.18,11.18,0,0,0-1-.93c-.17-.15-.35-.29-.53-.42l-.55-.4a9.66,9.66,0,0,0-.89-.58l-.24-.15-.05,0h0l-14.17-8.18h0l-.08-.05a17.78,17.78,0,0,0-8.9-2.25c-4.64,0-9.88,1.52-15.43,4.72-19.06,11-34.52,37.78-34.52,59.8,0,11,3.84,18.7,10.05,22.32l.06,0h0l14.18,8.17h0l.06,0h0l.17.09a9.16,9.16,0,0,0,.82.43c.34.17.69.32,1,.46s.63.25.95.35l.51.15a3.47,3.47,0,0,0,.55.16,5.73,5.73,0,0,0,.56.14,3,3,0,0,0,.41.09c.24.05.5.1.75.13a.51.51,0,0,0,.17,0q.45.08.9.12c5.14.54,11.12-.91,17.52-4.6,19.07-11,34.53-37.79,34.53-59.8C246,219.09,246,218.57,246,218.05Zm-23.13-15.57a30.76,30.76,0,0,1,1.09,8.4c0,19.42-14.21,44-31,53.74a30,30,0,0,1-7.87,3.27,31.18,31.18,0,0,1-1.09-8.41c0-19.42,14.21-44,31-53.74A29.94,29.94,0,0,1,222.84,202.48Z" style="fill: rgb(101, 118, 255); transform-origin: 204.455px 235.439px 0px;" id="elordluvxzcz" class="animable"></path><g id="elx6yv33hapnn"><path d="M186.57,281.55l-13.77-7.94c-6.21-3.63-10.05-11.35-10.05-22.31,0-9.82,3.08-20.58,8.17-30.46L185.1,229c-5.1,9.88-8.17,20.64-8.17,30.46C176.93,270.22,180.59,277.83,186.57,281.55Z" style="opacity: 0.1; transform-origin: 174.66px 251.195px 0px;" class="animable"></path></g><g id="elqvjmn6riz3"><path d="M246,218.05c0-.41,0-.81-.06-1.21s0-.79-.09-1.18,0-.52-.08-.78c-.07-.68-.17-1.35-.28-2-.05-.29-.1-.59-.16-.88s-.11-.55-.17-.82c-.17-.74-.35-1.46-.56-2.15-.11-.33-.21-.66-.32-1a.88.88,0,0,1-.05-.15c-.12-.32-.23-.63-.35-.93s-.28-.7-.44-1-.22-.49-.35-.73a3.6,3.6,0,0,0-.26-.52c-.1-.21-.21-.42-.33-.62s-.05-.1-.08-.14-.21-.36-.32-.54-.15-.23-.22-.34a18.25,18.25,0,0,0-1.72-2.29l-.32-.36-.27-.28c-.11-.12-.23-.23-.35-.35a11.18,11.18,0,0,0-1-.93c-.17-.15-.35-.29-.53-.42l-.55-.4a9.66,9.66,0,0,0-.89-.58c-6.27-3.81-15-3.36-24.71,2.23-19.07,11-34.53,37.78-34.53,59.8,0,11.15,4,18.94,10.35,22.48a9.16,9.16,0,0,0,.82.43c.34.17.69.32,1,.46s.63.25.95.35l.51.15a3.47,3.47,0,0,0,.55.16,5.73,5.73,0,0,0,.56.14,3,3,0,0,0,.41.09c.24.05.5.1.75.13a.51.51,0,0,0,.17,0q.45.08.9.12c5.14.54,11.12-.91,17.52-4.6,19.07-11,34.53-37.79,34.53-59.8C246,219.09,246,218.57,246,218.05Zm-38,55.31c-4.28,2.47-8.4,3.77-11.92,3.77-6.61,0-9.65-4.51-11-9.24a31.18,31.18,0,0,1-1.09-8.41c0-19.42,14.21-44,31-53.74a29.94,29.94,0,0,1,7.87-3.26,17.41,17.41,0,0,1,4-.51c10.93,0,12.1,12.34,12.1,17.65C239,239,224.79,263.65,208,273.36Z" style="fill: rgb(255, 255, 255); opacity: 0.4; transform-origin: 211.52px 239.534px 0px;" class="animable"></path></g><g id="elhngns9lyzgc"><path d="M239,219.62c0,19.42-14.2,44-31,53.74-4.28,2.47-8.4,3.77-11.92,3.77-6.61,0-9.65-4.51-11-9.24a30,30,0,0,0,7.87-3.27c16.82-9.71,31-34.32,31-53.74a30.76,30.76,0,0,0-1.09-8.4,17.41,17.41,0,0,1,4-.51C237.82,202,239,214.31,239,219.62Z" style="opacity: 0.1; transform-origin: 212.04px 239.55px 0px;" class="animable"></path></g><g id="elyk56zuucrh"><path d="M233,216.23c0,19.42-14.2,44-31,53.74-4.28,2.47-8.4,3.77-11.92,3.77a12.55,12.55,0,0,1-2.09-.17,15.3,15.3,0,0,1-2.89-5.68,31.18,31.18,0,0,1-1.09-8.41c0-19.42,14.21-44,31-53.74a29.94,29.94,0,0,1,7.87-3.26,17.41,17.41,0,0,1,4-.51,12.67,12.67,0,0,1,2.1.17C232.44,206.21,233,212.74,233,216.23Z" style="fill: rgb(255, 255, 255); opacity: 0.7; transform-origin: 208.505px 237.855px 0px;" class="animable"></path></g></g></g><g id="freepik--search-tab--inject-2" style="transform-origin: 332.32px 163.67px 0px;" class="animable"><g id="freepik--search-taba--inject-2" style="transform-origin: 332.32px 163.67px 0px;" class="animable"><path d="M257.17,196v22.14c0,1.66,1.17,2.33,2.6,1.5l145.1-83.77a5.76,5.76,0,0,0,2.6-4.5V109.2c0-1.66-1.17-2.33-2.6-1.5l-145.1,83.77A5.77,5.77,0,0,0,257.17,196Z" style="fill: rgb(230, 230, 230); transform-origin: 332.32px 163.67px 0px;" id="elwln14er3j0s" class="animable"></path><path d="M259.77,191.47l25.84-14.91V204.7l-25.84,14.91c-1.43.83-2.6.16-2.6-1.5V196A5.77,5.77,0,0,1,259.77,191.47Z" style="fill: rgb(101, 118, 255); transform-origin: 271.39px 198.263px 0px;" id="elw4hej61b4no" class="animable"></path><path d="M277.06,188.84c-1.63-.94-3.69-.79-5.8.43a14.91,14.91,0,0,0-6.85,11.85,6.43,6.43,0,0,0,1.37,4.27L263,210.15a1.51,1.51,0,0,0,.55,2,1.56,1.56,0,0,0,.75.2,1.5,1.5,0,0,0,1.3-.75l2.75-4.76a5.28,5.28,0,0,0,.9.09,7,7,0,0,0,3.48-1,14.94,14.94,0,0,0,6.84-11.85C279.6,191.65,278.7,189.79,277.06,188.84Zm-5.8,14.5a2.28,2.28,0,0,1-3.85-2.22,12,12,0,0,1,5.35-9.25,4.05,4.05,0,0,1,2-.63,1.61,1.61,0,0,1,.84.2,2.94,2.94,0,0,1,1,2.65A12,12,0,0,1,271.26,203.34Z" style="fill: rgb(255, 255, 255); transform-origin: 271.197px 200.29px 0px;" id="elvyhgk2fsxi" class="animable"></path></g></g><defs>     <filter id="active" height="200%">         <feMorphology in="SourceAlpha" result="DILATED" operator="dilate" radius="2"></feMorphology>                <feFlood flood-color="#32DFEC" flood-opacity="1" result="PINK"></feFlood>        <feComposite in="PINK" in2="DILATED" operator="in" result="OUTLINE"></feComposite>        <feMerge>            <feMergeNode in="OUTLINE"></feMergeNode>            <feMergeNode in="SourceGraphic"></feMergeNode>        </feMerge>    </filter>    <filter id="hover" height="200%">        <feMorphology in="SourceAlpha" result="DILATED" operator="dilate" radius="2"></feMorphology>                <feFlood flood-color="#ff0000" flood-opacity="0.5" result="PINK"></feFlood>        <feComposite in="PINK" in2="DILATED" operator="in" result="OUTLINE"></feComposite>        <feMerge>            <feMergeNode in="OUTLINE"></feMergeNode>            <feMergeNode in="SourceGraphic"></feMergeNode>        </feMerge>            <feColorMatrix type="matrix" values="0   0   0   0   0                0   1   0   0   0                0   0   0   0   0                0   0   0   1   0 "></feColorMatrix>    </filter></defs></svg>